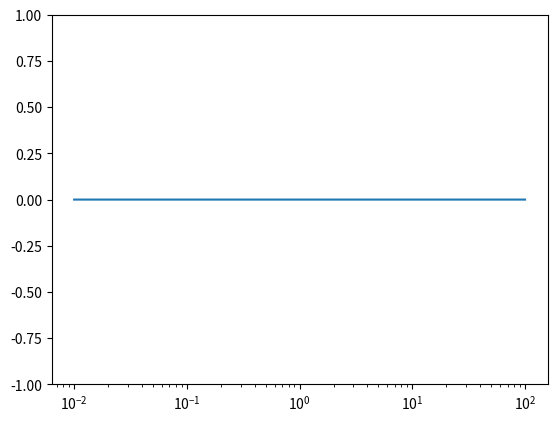
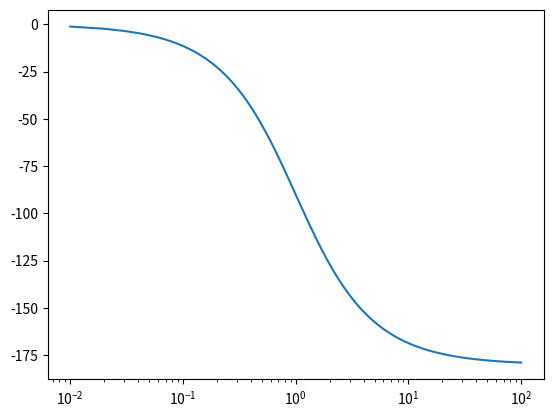

Generate these figures, in order, with matplotlib: (Note: this script raises an exception after producing the figures.)
# MÃ³dulos para Jupyter
from scipy import signal
import matplotlib.pyplot as plt

import numpy as np



R=1000 #ohms
C=10**(-6) #faradios
Rn=R/1000 
wn=1000
Cn=(C*wn*R)
start_omega = 10**-2 # r/s
stop_omega = 10**2 # r/s
cant_puntos= 10000 # puntos
omega=np.linspace( start_omega, stop_omega , cant_puntos)
sys = signal.TransferFunction([-Cn*Rn,1], [Cn*Rn,1])
w, mag, phase = signal.bode(sys,omega)

plt.figure()
plt.semilogx(w, mag)    # Bode magnitude plot
plt.ylim([-1,1])

plt.figure() 
plt.semilogx(w, phase)  # Bode phase plot
signal.zpk(sys)

plt.show()